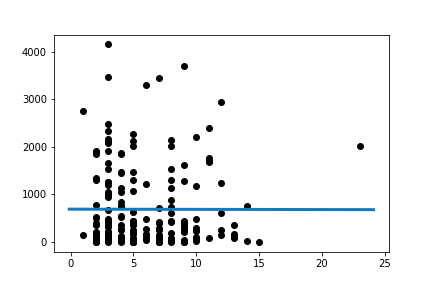

Source data for this figure (header and first rows):
Slope:	-0.4230541260797662
Intercept:	690.3
R_value:	-0.0017
P_value:	0.9813
